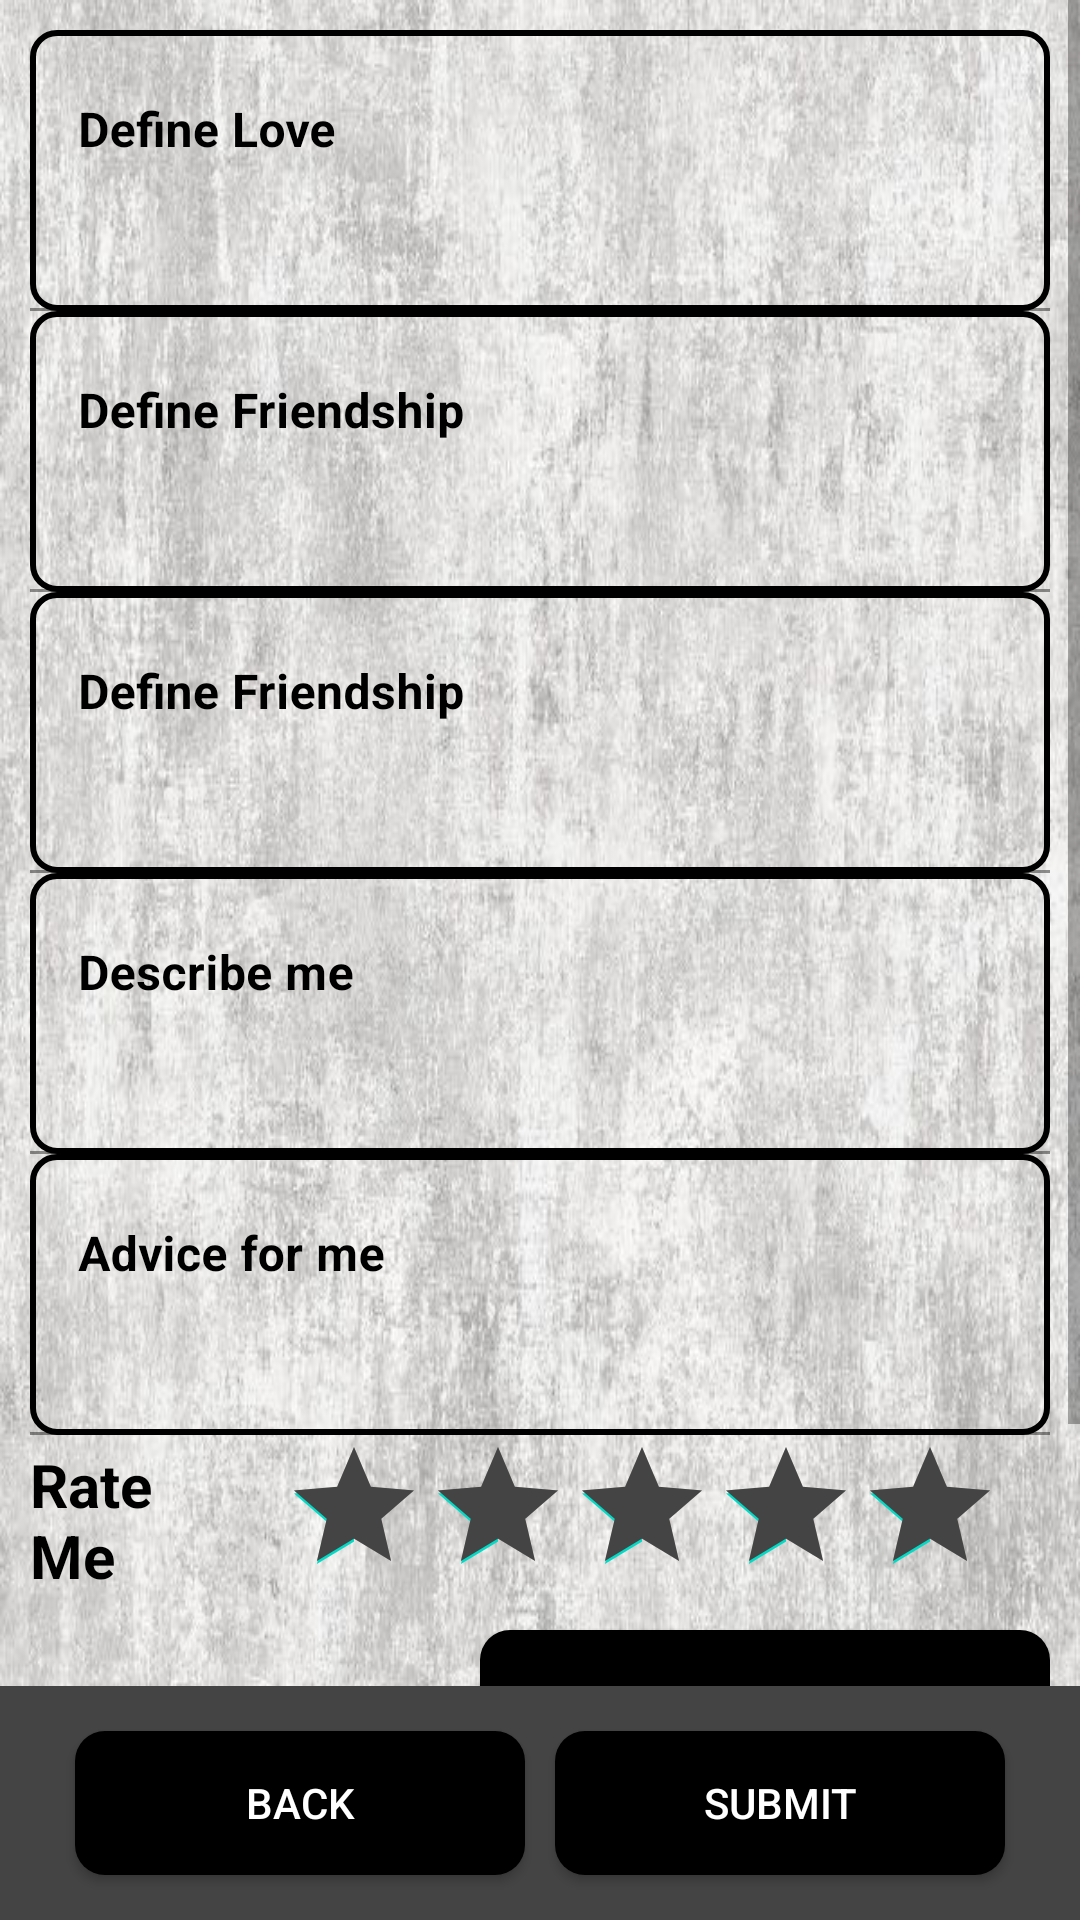

Here is an Android app screen rendered from its layout file. Give the layout XML and the strings, colors and styles it references.
<!-- AndroidManifest.xml: application theme Theme.MySlamBook -->
<!-- res/layout/fragment_form_page_three.xml -->
<?xml version="1.0" encoding="utf-8"?>
<androidx.constraintlayout.widget.ConstraintLayout xmlns:android="http://schemas.android.com/apk/res/android"
    xmlns:app="http://schemas.android.com/apk/res-auto"
    xmlns:tools="http://schemas.android.com/tools"
    android:background="@drawable/back_ground"
    android:layout_width="match_parent"
    android:layout_height="match_parent"
    tools:context=".FormPageThreeFragment">

    <ScrollView
        android:layout_width="match_parent"
        android:layout_height="0dp"
        app:layout_constraintTop_toTopOf="parent"
        app:layout_constraintBottom_toTopOf="@id/actionLayout"
        tools:context=".Form2Activity">

        <LinearLayout
            android:id="@+id/linear1"
            android:layout_width="match_parent"
            android:layout_height="wrap_content"
            android:padding="10dp"
            android:orientation="vertical">

            <com.google.android.material.textfield.TextInputLayout
                android:layout_width="match_parent"
                android:layout_height="wrap_content"
                android:textColorHint="@color/black"
                app:endIconMode="clear_text">

                <com.google.android.material.textfield.TextInputEditText
                    android:id="@+id/defineLove"
                    android:layout_width="match_parent"
                    android:layout_height="wrap_content"
                    android:gravity="start"
                    android:hint="Define Love"
                    android:background="@drawable/ol_btn"
                    android:textColor="@color/black"
                    android:textSize="16sp"
                    android:textStyle="bold"
                    android:inputType="textMultiLine"
                    android:lines="3"
                    android:maxLines="3"
                    android:minLines="3" />
            </com.google.android.material.textfield.TextInputLayout>

            <com.google.android.material.textfield.TextInputLayout
                android:layout_width="match_parent"
                android:layout_height="wrap_content"
                android:textColorHint="@color/black"
                app:endIconMode="clear_text">

                <com.google.android.material.textfield.TextInputEditText
                    android:id="@+id/defineFriendship"
                    android:layout_width="match_parent"
                    android:layout_height="wrap_content"
                    android:gravity="start"
                    android:hint="Define Friendship"
                    android:background="@drawable/ol_btn"
                    android:textColor="@color/black"
                    android:textSize="16sp"
                    android:textStyle="bold"
                    android:inputType="textMultiLine"
                    android:maxLines="3"
                    android:minLines="3" />
            </com.google.android.material.textfield.TextInputLayout>

            <com.google.android.material.textfield.TextInputLayout
                android:layout_width="match_parent"
                android:layout_height="wrap_content"
                android:textColorHint="@color/black"
                app:endIconMode="clear_text">

                <com.google.android.material.textfield.TextInputEditText
                    android:id="@+id/memorableExperience"
                    android:layout_width="match_parent"
                    android:layout_height="wrap_content"
                    android:background="@drawable/ol_btn"
                    android:textColor="@color/black"
                    android:textSize="16sp"
                    android:textStyle="bold"
                    android:gravity="start"
                    android:hint="Define Friendship"
                    android:inputType="textMultiLine"
                    android:maxLines="3"
                    android:minLines="3" />
            </com.google.android.material.textfield.TextInputLayout>

            <com.google.android.material.textfield.TextInputLayout
                android:layout_width="match_parent"
                android:layout_height="wrap_content"
                android:textColorHint="@color/black"
                app:endIconMode="clear_text">

                <com.google.android.material.textfield.TextInputEditText
                    android:id="@+id/describeMe"
                    android:layout_width="match_parent"
                    android:layout_height="wrap_content"
                    android:background="@drawable/ol_btn"
                    android:textColor="@color/black"
                    android:textSize="16sp"
                    android:textStyle="bold"
                    android:gravity="start"
                    android:hint="Describe me"
                    android:inputType="textMultiLine"
                    android:maxLines="3"
                    android:minLines="3" />
            </com.google.android.material.textfield.TextInputLayout>

            <com.google.android.material.textfield.TextInputLayout
                android:layout_width="match_parent"
                android:layout_height="wrap_content"
                android:textColorHint="@color/black"
                app:endIconMode="clear_text">

                <com.google.android.material.textfield.TextInputEditText
                    android:id="@+id/adviceForMe"
                    android:layout_width="match_parent"
                    android:layout_height="wrap_content"
                    android:background="@drawable/ol_btn"
                    android:textColor="@color/black"
                    android:textSize="16sp"
                    android:textStyle="bold"
                    android:gravity="start"
                    android:hint="Advice for me"
                    android:inputType="textMultiLine"
                    android:lines="3"
                    android:maxLines="3"
                    android:minLines="3" />
            </com.google.android.material.textfield.TextInputLayout>


            <LinearLayout
                android:id="@+id/linear2"
                android:layout_width="match_parent"
                android:layout_height="wrap_content"
                android:orientation="horizontal"
                android:weightSum="12">

                <TextView
                    android:layout_width="53dp"
                    android:layout_height="match_parent"
                    android:layout_weight="5"
                    android:gravity="center_vertical"
                    android:text="Rate Me"
                    android:textColor="@color/black"
                    android:textSize="20sp"
                    android:textStyle="bold" />

                <RatingBar
                    android:id="@+id/ratingBar"
                    style="?android:attr/ratingBarStyle"
                    android:layout_width="wrap_content"
                    android:layout_height="wrap_content"
                    android:gravity="center_vertical"
                    android:numStars="5"
                    android:layout_marginStart="20dp"
                    android:progressTint="@color/text_primary"
                    android:rating="5"
                    android:stepSize="0.5" />

            </LinearLayout>

            <androidx.constraintlayout.widget.ConstraintLayout
                android:layout_width="match_parent"
                android:layout_height="wrap_content"
                android:orientation="horizontal">


                <ImageView
                    android:id="@+id/profileImageView"
                    android:layout_width="150dp"
                    android:layout_height="120dp"
                    android:src="@drawable/profile_icon"
                    app:layout_constraintBottom_toBottomOf="parent"
                    app:layout_constraintStart_toStartOf="parent"
                    app:layout_constraintTop_toTopOf="parent" />

                <androidx.appcompat.widget.AppCompatButton
                    android:id="@+id/btnCamera"
                    android:layout_width="0dp"
                    android:layout_height="wrap_content"
                    app:layout_constraintStart_toEndOf="@id/profileImageView"
                    app:layout_constraintEnd_toEndOf="parent"
                    app:layout_constraintTop_toTopOf="parent"
                    app:layout_constraintBottom_toTopOf="@id/btnBrowse"
                    android:background="@drawable/common_button_black"
                    android:text="Take Picture"
                    android:textColor="@color/white" />

                <androidx.appcompat.widget.AppCompatButton
                    android:id="@+id/btnBrowse"
                    android:layout_width="0dp"
                    android:layout_height="wrap_content"
                    app:layout_constraintStart_toEndOf="@id/profileImageView"
                    app:layout_constraintEnd_toEndOf="parent"
                    app:layout_constraintTop_toBottomOf="@id/btnCamera"
                    app:layout_constraintBottom_toBottomOf="parent"
                    android:background="@drawable/common_button_black"
                    android:text="Browse"
                    android:textColor="@color/white" />

            </androidx.constraintlayout.widget.ConstraintLayout>

        </LinearLayout>

    </ScrollView>


    <LinearLayout
        android:id="@+id/actionLayout"
        android:layout_width="match_parent"
        android:layout_height="wrap_content"
        app:layout_constraintBottom_toBottomOf="parent"
        android:background="@color/text_primary"
        android:layout_weight="1"
        android:padding="10dp"
        android:gravity="center"
        android:orientation="horizontal">

        <androidx.appcompat.widget.AppCompatButton
            android:id="@+id/btnBack"
            android:layout_width="150dp"
            android:layout_height="wrap_content"
            android:layout_margin="5dp"
            android:background="@drawable/common_button_black"
            android:text="Back"
            android:textColor="@color/white" />

        <androidx.appcompat.widget.AppCompatButton
            android:id="@+id/btnSave"
            android:layout_width="150dp"
            android:layout_height="wrap_content"
            android:layout_margin="5dp"
            android:background="@drawable/common_button_black"
            android:text="Submit"
            android:textColor="@color/white" />


    </LinearLayout>

</androidx.constraintlayout.widget.ConstraintLayout>
<!-- resources referenced by this layout -->
<resources>
  <color name="black">#FF000000</color>
  <color name="text_primary">#444444</color>
  <color name="white">#FFFFFFFF</color>
  <!-- drawable back_ground: jpg bitmap (drawable, 80457 bytes) -->
  <!-- drawable common_button_black (drawable) -->
  <?xml version="1.0" encoding="utf-8"?>
  <selector xmlns:android="http://schemas.android.com/apk/res/android">
      <item android:state_pressed="false">
          <shape android:shape="rectangle">
              <solid android:color="@color/black"/>
              
              <corners android:radius="10dp"/>
          </shape>
      </item>
      <item android:state_pressed="true">
          <shape android:shape="rectangle">
              <solid android:color="@color/material_dynamic_neutral_variant10"/>
              
              <corners android:radius="10dp"/>
          </shape>
      </item>
  
  </selector>
  <!-- drawable ol_btn (drawable) -->
  <?xml version="1.0" encoding="utf-8"?>
  <shape xmlns:android="http://schemas.android.com/apk/res/android"
      android:shape="rectangle">
  
      <solid android:color="@android:color/transparent" />
  
      <stroke
          android:width="2dp"
          android:color="@color/black" />
  
      <corners android:radius="8dp" />
  </shape>
  <style name="Theme.MySlamBook" parent="Theme.MaterialComponents.DayNight.DarkActionBar">
  
          <item name="colorPrimary">@color/purple_500</item>
          <item name="colorPrimaryVariant">@color/purple_700</item>
          <item name="colorOnPrimary">@color/white</item>
          <item name="colorSecondary">@color/teal_200</item>
          <item name="colorSecondaryVariant">@color/teal_700</item>
          <item name="colorOnSecondary">@color/black</item>
          <item name="android:statusBarColor">?attr/colorPrimaryVariant</item>
  
      </style>
  <color name="purple_500">#FF6200EE</color>
  <color name="purple_700">#FF3700B3</color>
  <color name="teal_200">#FF03DAC5</color>
  <color name="teal_700">#FF018786</color>
</resources>
